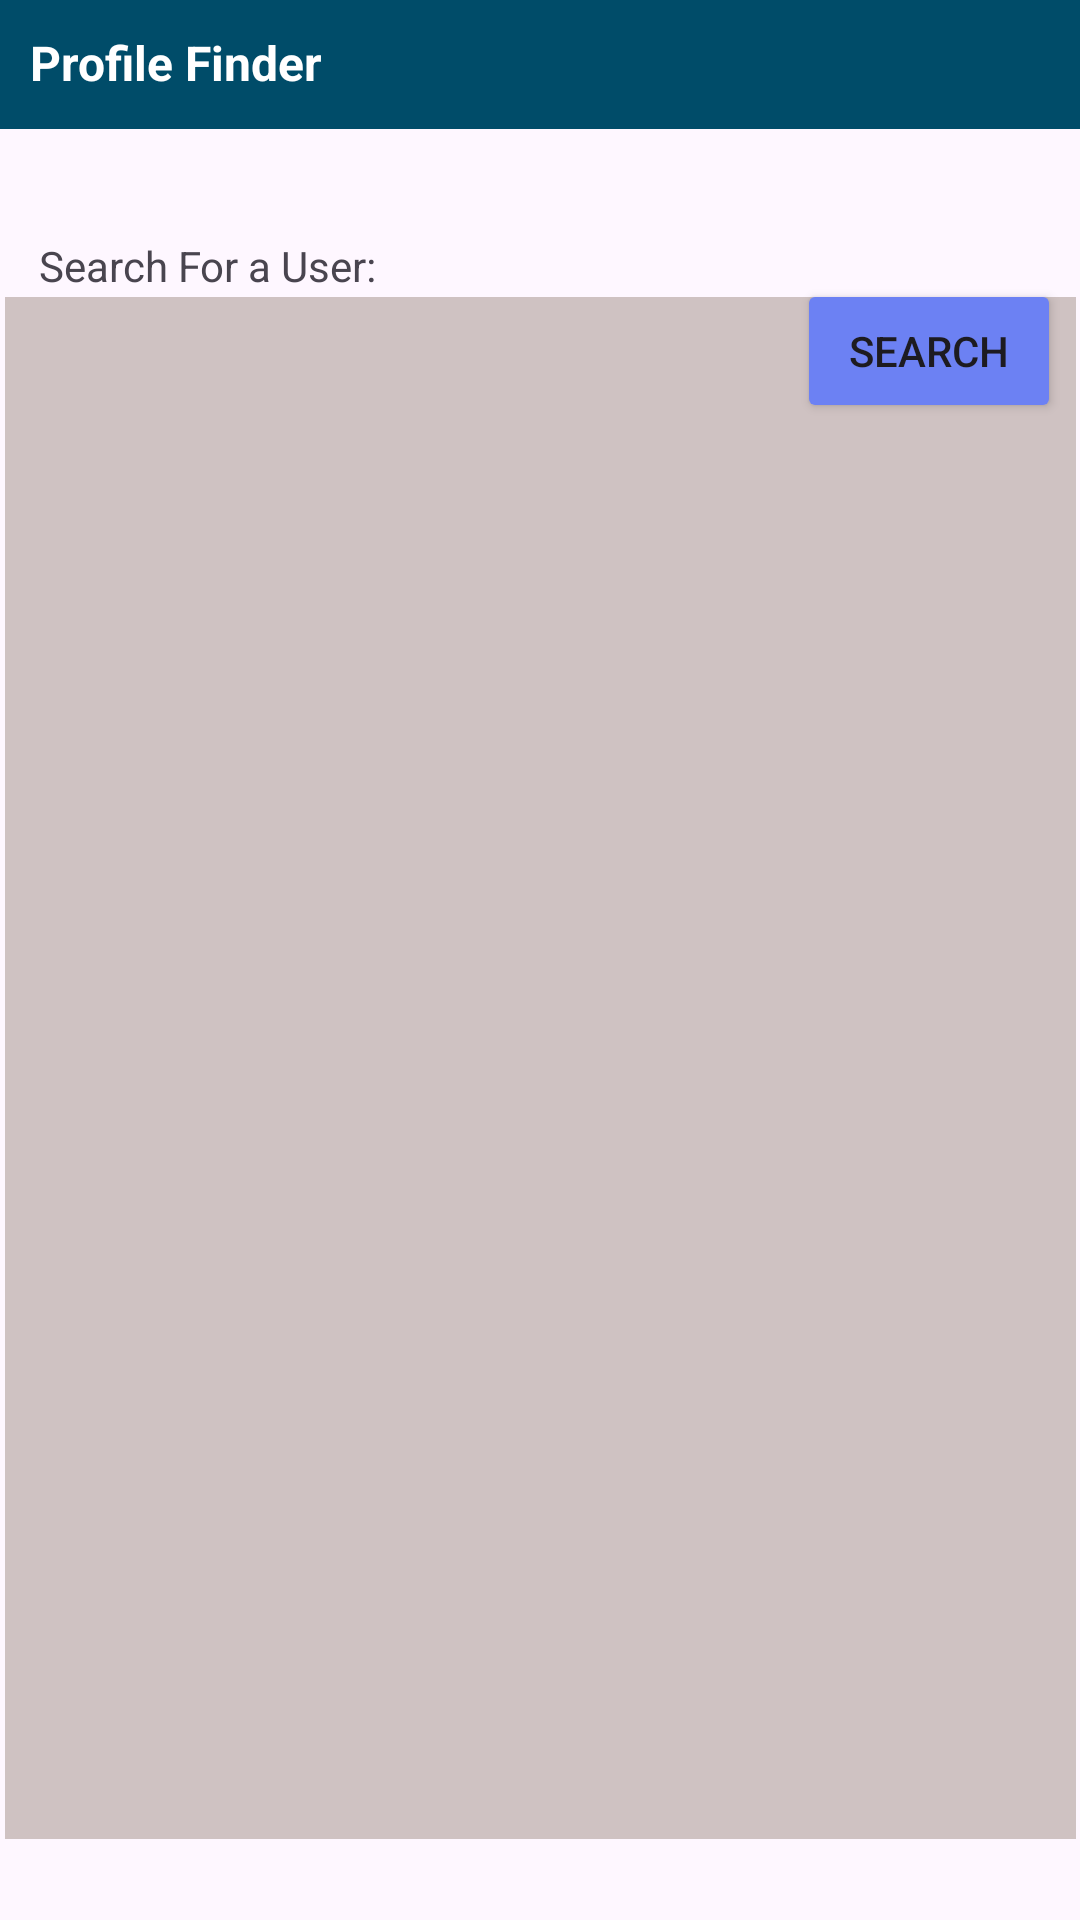

Android layout source for this screen:
<!-- AndroidManifest.xml: application theme Theme.Material3.Light -->
<!-- res/layout/activity_profiles_submenu.xml -->
<?xml version="1.0" encoding="utf-8"?>
    <androidx.constraintlayout.widget.ConstraintLayout xmlns:android="http://schemas.android.com/apk/res/android"
        xmlns:app="http://schemas.android.com/apk/res-auto"
        xmlns:tools="http://schemas.android.com/tools"
        android:layout_width="match_parent"
        android:layout_height="match_parent"
        tools:context=".ProfilesSubmenu">

        <TextView
            android:id="@+id/textView27"
            android:layout_width="fill_parent"
            android:layout_height="43dp"
            android:background="@color/material_dynamic_primary30"
            app:layout_constraintEnd_toEndOf="parent"
            app:layout_constraintTop_toTopOf="parent" />

        <TextView
            android:id="@+id/textView28"
            android:layout_width="wrap_content"
            android:layout_height="wrap_content"
            android:layout_marginStart="10dp"
            android:layout_marginTop="10dp"
            android:text="Profile Finder"
            android:textColor="@color/white"
            android:textSize="16sp"
            android:textStyle="bold"
            app:layout_constraintStart_toStartOf="@+id/textView27"
            app:layout_constraintTop_toTopOf="parent" />

        <TextView
            android:id="@+id/textView29"
            android:layout_width="wrap_content"
            android:layout_height="wrap_content"
            android:layout_marginStart="13dp"
            android:layout_marginTop="36dp"
            android:text="Search For a User:"
            app:layout_constraintStart_toStartOf="parent"
            app:layout_constraintTop_toBottomOf="@+id/textView27" />

        <Button
            android:id="@+id/button10"
            android:layout_width="wrap_content"
            android:layout_height="wrap_content"
            android:layout_marginStart="140dp"
            android:layout_marginTop="50dp"
            android:backgroundTint="#6C81F3"
            android:text="Search"
            app:layout_constraintStart_toEndOf="@+id/textView29"
            app:layout_constraintTop_toBottomOf="@+id/textView27" />

    <AutoCompleteTextView
        android:id="@+id/autoCompleteTextView"
        android:layout_width="220dp"
        android:layout_height="41dp"
        android:layout_marginStart="10dp"
        android:layout_marginTop="17dp"
        android:layout_marginEnd="182dp"
        android:layout_marginBottom="37dp"
        app:layout_constraintBottom_toTopOf="@+id/textView34"
        app:layout_constraintEnd_toEndOf="parent"
        app:layout_constraintStart_toStartOf="parent"
        app:layout_constraintTop_toBottomOf="@+id/textView29" />

        <TextView
            android:id="@+id/textView34"
            android:layout_width="357dp"
            android:layout_height="514dp"
            android:layout_marginStart="27dp"
            android:layout_marginEnd="27dp"
            android:layout_marginBottom="27dp"
            android:background="#CFC2C2"
            app:layout_constraintBottom_toBottomOf="parent"
            app:layout_constraintEnd_toEndOf="parent"
            app:layout_constraintStart_toStartOf="parent" />

        <ImageButton
            android:id="@+id/homeBtn"
            android:layout_width="51dp"
            android:layout_height="43dp"
            android:background="@drawable/home_circle"
            app:layout_constraintEnd_toEndOf="parent"
            app:layout_constraintTop_toTopOf="parent" />

        <TextView
            android:id="@+id/textView43"
            android:layout_width="300dp"
            android:layout_height="40dp"
            android:layout_marginTop="30dp"
            android:text="@string/name_surname1"
            android:textAlignment="center"
            android:textSize="25sp"
            android:textStyle="bold"
            android:visibility="invisible"
            app:layout_constraintEnd_toEndOf="parent"
            app:layout_constraintStart_toStartOf="parent"
            app:layout_constraintTop_toTopOf="@+id/textView34" />

        <TextView
            android:id="@+id/textView44"
            android:layout_width="300dp"
            android:layout_height="40dp"
            android:layout_marginTop="35dp"
            android:text="Department"
            android:textAlignment="center"
            android:textSize="25sp"
            android:textStyle="bold"
            android:visibility="invisible"
            app:layout_constraintEnd_toEndOf="parent"
            app:layout_constraintStart_toStartOf="parent"
            app:layout_constraintTop_toBottomOf="@+id/textView46" />

        <TextView
            android:id="@+id/textView45"
            android:layout_width="300dp"
            android:layout_height="40dp"
            android:layout_marginTop="35dp"
            android:text="Description"
            android:textAlignment="center"
            android:textSize="25sp"
            android:textStyle="bold"
            android:visibility="invisible"
            app:layout_constraintEnd_toEndOf="parent"
            app:layout_constraintStart_toStartOf="parent"
            app:layout_constraintTop_toBottomOf="@+id/textView47" />

        <TextView
            android:id="@+id/textView46"
            android:layout_width="300dp"
            android:layout_height="40dp"
            android:layout_marginTop="10dp"
            android:textAlignment="center"
            android:textSize="25sp"
            android:textStyle="bold"
            app:layout_constraintEnd_toEndOf="parent"
            app:layout_constraintStart_toStartOf="parent"
            app:layout_constraintTop_toBottomOf="@+id/textView43" />

        <TextView
            android:id="@+id/textView47"
            android:layout_width="300dp"
            android:layout_height="40dp"
            android:layout_marginTop="10dp"
            android:textAlignment="center"
            android:textSize="25sp"
            android:textStyle="bold"
            app:layout_constraintEnd_toEndOf="parent"
            app:layout_constraintStart_toStartOf="parent"
            app:layout_constraintTop_toBottomOf="@+id/textView44" />

        <TextView
            android:id="@+id/textView48"
            android:layout_width="300dp"
            android:layout_height="40dp"
            android:layout_marginTop="10dp"
            android:textAlignment="center"
            android:textSize="25sp"
            android:textStyle="bold"
            app:layout_constraintEnd_toEndOf="parent"
            app:layout_constraintStart_toStartOf="parent"
            app:layout_constraintTop_toBottomOf="@+id/textView45" />

    <TextView
        android:id="@+id/textView49"
        android:layout_width="177dp"
        android:layout_height="27dp"
        android:layout_marginStart="20dp"
        android:layout_marginTop="60dp"
        android:textAlignment="center"
        android:textSize="20sp"
        android:textStyle="bold"
        app:layout_constraintStart_toEndOf="@+id/imageButton6"
        app:layout_constraintTop_toBottomOf="@+id/textView48" />

    <ImageButton
        android:id="@+id/imageButton6"
        android:layout_width="63dp"
        android:layout_height="65dp"
        android:layout_marginStart="70dp"
        android:layout_marginTop="40dp"
        android:background="@drawable/account_circle"
        android:backgroundTint="#C1A8ED"
        android:clickable="false"
        android:visibility="invisible"
        app:layout_constraintStart_toStartOf="parent"
        app:layout_constraintTop_toBottomOf="@+id/textView48" />

    </androidx.constraintlayout.widget.ConstraintLayout>
<!-- resources referenced by this layout -->
<resources>
  <string name="name_surname1">Name &amp; Surname</string>
  <!-- not gathered from this repository: default colours our renderer supplied (Android Studio template values) -->
  <color name="white">#FFFFFFFF</color>
</resources>
